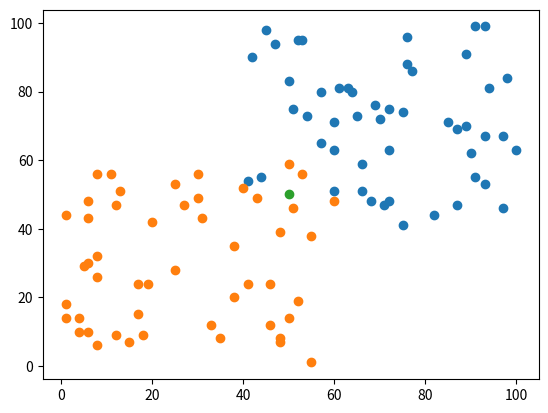

Recreate this plot in Python.
import random
import numpy as np
import matplotlib.pyplot as plt
import math


def generateData(n):
    # generate a random data set in 3*n
    data = []
    i = 0
    while i < (n // 2):
        arr = [random.randint(0, 60), random.randint(0, 60), 1]
        data.append(arr)
        i += 1

    i = 0
    while i < (n // 2):
        arr = [random.randint(40, 100), random.randint(40, 100), 0]
        data.append(arr)
        i += 1

    data = np.asarray(data)
    return data


def plotData(x):
    data = generateData(x)
    redpoint_x = []
    bluepoint_x = []
    redpoint_y = []
    bluepoint_y = []
    for j in range(x):
        x = data[j, 0]
        y = data[j, 1]
        color = data[j, 2]
        if color == 1:
            redpoint_x.append(x)
            redpoint_y.append(y)
        else:
            bluepoint_x.append(x)
            bluepoint_y.append(y)
    bluepoint_x = np.asarray(bluepoint_x)
    bluepoint_y = np.asarray(bluepoint_y)
    redpoint_x = np.asarray(redpoint_x)
    redpoint_y = np.asarray(redpoint_y)

    plt.scatter(bluepoint_x, bluepoint_y)
    plt.scatter(redpoint_x, redpoint_y)
    plt.show()


def one_nn(gendata, x, y):
    data = generateData(gendata)
    dis = 1000000

    redpoint_x = []
    bluepoint_x = []
    redpoint_y = []
    bluepoint_y = []

    for j in range(gendata):
        Inn_x = data[j, 0]
        Inn_y = data[j, 1]
        plotx = data[j, 0]
        ploty = data[j, 1]
        color = data[j, 2]
        Inn_dis = math.sqrt((x - Inn_x) ** 2 + (y - Inn_y) ** 2)
        if Inn_dis < dis:
            dis = Inn_dis
            displyacolor = color

        if color == 1:
            redpoint_x.append(plotx)
            redpoint_y.append(ploty)
        else:
            bluepoint_x.append(plotx)
            bluepoint_y.append(ploty)

    bluepoint_x = np.asarray(bluepoint_x)
    bluepoint_y = np.asarray(bluepoint_y)
    redpoint_x = np.asarray(redpoint_x)
    redpoint_y = np.asarray(redpoint_y)

    plt.scatter(bluepoint_x, bluepoint_y)
    plt.scatter(redpoint_x, redpoint_y)
    plt.scatter(x, y)
    print(displyacolor)
    plt.show()


one_nn(100, 50, 50)
